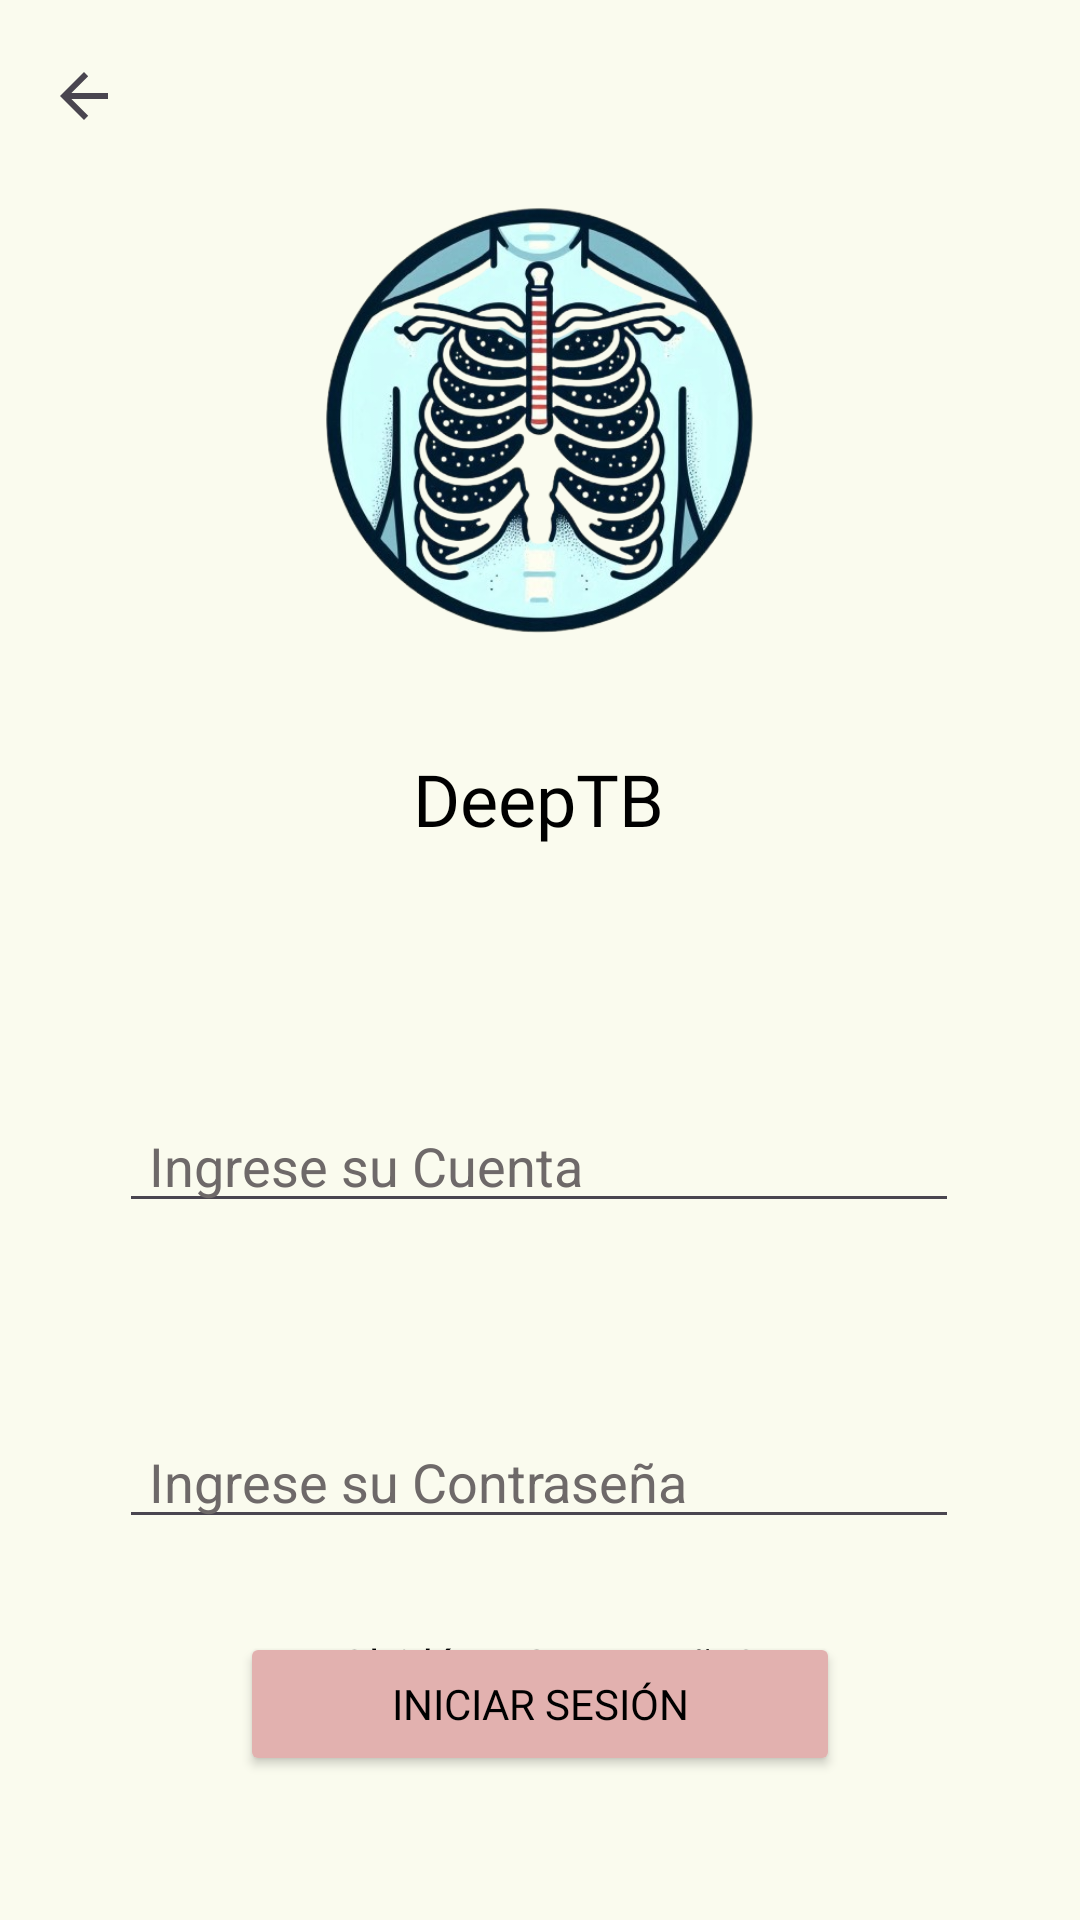

The Android layout XML behind this screen, and the referenced resources:
<!-- AndroidManifest.xml: application theme Theme.DeepTB -->
<!-- res/layout/activity_iniciar_sesion.xml -->
<?xml version="1.0" encoding="utf-8"?>
<androidx.constraintlayout.widget.ConstraintLayout xmlns:android="http://schemas.android.com/apk/res/android"
    xmlns:app="http://schemas.android.com/apk/res-auto"
    xmlns:tools="http://schemas.android.com/tools"
    android:id="@+id/main"
    android:background="@color/Backgroud_Login"
    android:layout_width="match_parent"
    android:layout_height="match_parent"
    tools:context=".Login.ActivityIniciarSesion">

    <LinearLayout
        android:id="@+id/linearLayout3"
        android:layout_width="match_parent"
        android:layout_height="60dp"
        android:orientation="vertical"
        app:layout_constraintEnd_toEndOf="parent"
        app:layout_constraintStart_toStartOf="parent"
        app:layout_constraintTop_toTopOf="parent">

        <androidx.appcompat.widget.Toolbar
            android:id="@+id/toolbarIniciarSesion"
            android:layout_width="match_parent"
            android:layout_height="?attr/actionBarSize"
            app:navigationIcon="?attr/homeAsUpIndicator"
            app:popupTheme="@style/ThemeOverlay.AppCompat.Dark"
            app:titleTextColor="@color/black" />
    </LinearLayout>

    <ImageView
        android:id="@+id/imageView"
        android:layout_width="180dp"
        android:layout_height="180dp"
        android:layout_marginTop="50dp"
        app:layout_constraintEnd_toEndOf="parent"
        app:layout_constraintStart_toStartOf="parent"
        app:layout_constraintTop_toTopOf="parent"
        app:srcCompat="@drawable/logodeeptb" />

    <TextView
        android:id="@+id/textView"
        android:layout_width="wrap_content"
        android:layout_height="wrap_content"
        android:layout_marginTop="20dp"
        android:text="DeepTB"
        android:fontFamily="@font/merriweather_black"
        android:textColor="@color/black"
        android:textSize="24sp"
        app:layout_constraintEnd_toEndOf="parent"
        app:layout_constraintHorizontal_bias="0.498"
        app:layout_constraintStart_toStartOf="parent"
        app:layout_constraintTop_toBottomOf="@+id/imageView" />

    <EditText
        android:id="@+id/txtCuenta"
        android:layout_width="280dp"
        android:layout_height="wrap_content"
        android:layout_marginTop="84dp"
        android:ems="10"
        android:inputType="textEmailAddress"
        android:hint="Ingrese su Cuenta"
        android:paddingStart="10dp"
        android:textColorHint="#6E6969"
        android:textColor="@color/black"
        app:layout_constraintEnd_toEndOf="parent"
        app:layout_constraintHorizontal_bias="0.497"
        app:layout_constraintStart_toStartOf="parent"
        app:layout_constraintTop_toBottomOf="@+id/textView" />

    <EditText
        android:id="@+id/txtContraseña"
        android:layout_width="280dp"
        android:layout_height="wrap_content"
        android:layout_marginTop="64dp"
        android:ems="10"
        android:inputType="textPassword"
        android:textColorHint="#6E6969"

        android:hint="Ingrese su Contraseña"
        android:paddingStart="10dp"
        android:textColor="@color/black"
        app:layout_constraintEnd_toEndOf="parent"
        app:layout_constraintHorizontal_bias="0.497"
        app:layout_constraintStart_toStartOf="parent"
        app:layout_constraintTop_toBottomOf="@+id/txtCuenta" />

    <TextView
        android:id="@+id/txtOlidarContra"
        android:layout_width="wrap_content"
        android:layout_height="wrap_content"
        android:layout_marginTop="32dp"
        android:text="¿Olvidó su Contraseña?"
        android:textColor="@color/black"
        app:layout_constraintEnd_toEndOf="parent"
        app:layout_constraintHorizontal_bias="0.498"
        app:layout_constraintStart_toStartOf="parent"
        app:layout_constraintTop_toBottomOf="@+id/txtContraseña" />

    <Button
        android:id="@+id/BtnIniciarSesion"
        android:layout_width="200dp"
        android:layout_height="wrap_content"
        android:layout_marginBottom="48dp"
        android:text="Iniciar Sesión"
        android:backgroundTint="@color/Botones_Login"
        android:textColor="@color/black"
        android:fontFamily="@font/merriweather_regular"
        app:layout_constraintBottom_toBottomOf="parent"
        app:layout_constraintEnd_toEndOf="parent"
        app:layout_constraintStart_toStartOf="parent" />

</androidx.constraintlayout.widget.ConstraintLayout>
<!-- resources referenced by this layout -->
<resources>
  <color name="Backgroud_Login">#FAFBEE</color>
  <color name="Botones_Login">#E2B1AF</color>
  <color name="black">#FF000000</color>
  <!-- drawable logodeeptb: png bitmap (drawable, 270833 bytes) -->
  <style name="Theme.DeepTB" parent="Base.Theme.DeepTB" />
  <style name="Base.Theme.DeepTB" parent="Theme.Material3.DayNight.NoActionBar">
          
          
      </style>
</resources>
